Run: headless pygame with SDL's dummy video driver; simulated clock (each Clock.tick advances the game by its frame time, no real sleeping); random seed 0; keys injected as events and as key.get_pressed() state; mouse plan: one left click at the window centre at the start of phase 2, then a move to the lower-right quarter at the start of phase 3.
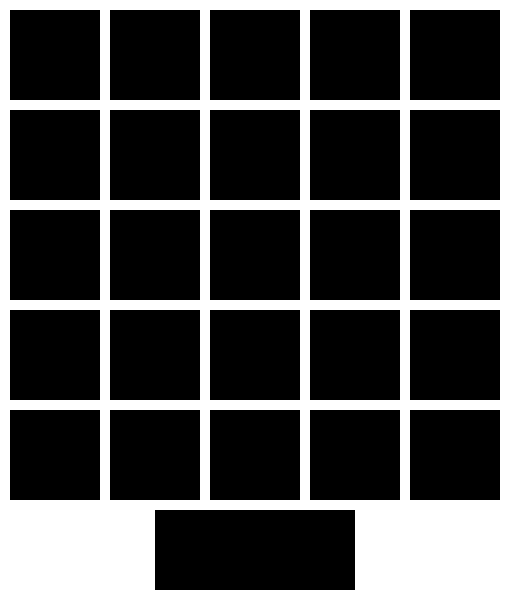
Frame 1 of 4 · flips 1–60 · no input
Frame 2 of 4 · flips 61–180 · clicked the window centre · tapped SPACE, RETURN · held RIGHT (→), D · screen unchanged from frame 1, image omitted
Frame 3 of 4 · flips 181–300 · moved the mouse to the lower-right quarter · held DOWN (↓), S · screen unchanged from frame 2, image omitted
Frame 4 of 4 · flips 301–420 · held LEFT (←), A, UP (↑), W · screen unchanged from frame 3, image omitted

The pygame program that drew these frames:

import pygame
pygame.init()
import time

WIDTH = 510
HEIGHT = 600

BOARD_DIMENSIONS = (510,500)
CELLS= (5,5)

screen = pygame.display.set_mode((WIDTH,HEIGHT))

class Board:
    def __init__(self):
        self.recs = []
        self.coloured = []
        self.button = pygame.Rect(155,510,200,80)

    def board(self, board_dimensions:tuple, cells:tuple):
        cell_w = ((board_dimensions[0]-10) // cells[0])-10
        cell_h = board_dimensions[1] // cells[1]-10
        self.colour = []
        y = 10
        for row_i in range(cells[1]):      
            x = 10
            row = []
            col_row = []
            for col_i in range(cells[0]):  
                rec = pygame.Rect(x, y, cell_w, cell_h)
                row.append(rec)
                x += cell_w+10
                col_row.append((0,0,0))
            self.colour.append(col_row)
            self.recs.append(row)
            y += cell_h+10
        

           

            

    def draw_board(self, colour:tuple):
        for i  in range(len(self.recs)):
            for j in range(len(self.recs[i])):
                pygame.draw.rect(screen, self.colour[i][j], self.recs[i][j])
        pygame.draw.rect(screen,colour,self.button)
        

    def colour_change(self,colour:tuple,pos):
        for i in range(len(self.recs)):
            for j in range(len(self.recs[i])):
                if self.recs[i][j].collidepoint(pos):
                    if self.colour[i][j] == (0,0,0):
                        self.colour[i][j] = colour
                        self.coloured.append(self.recs[i][j])
                    else:
                        self.colour[i][j] = (0,0,0)
                        self.coloured.remove(self.recs[i][j])
    def index(self,rec):
        for i in range(len(self.recs)):
            for j in range(len(self.recs[i])):
                if self.recs[i][j] == rec:
                    return i,j
    def check_neighbours(self,rec):
        i,j = self.index(rec)
        neighbours = []
        total = 0
        for di in range(-1,2):
            for dj in range(-1,2):
                if di == 0 and dj == 0:
                    continue
                ni = i + di
                nj = j + dj
                if 0 <= ni < len(self.recs) and 0 <= nj < len(self.recs[0]):
                    if self.recs[ni][nj] in self.coloured:
                        total += 1
        return total

       
    

    def fate(self):
            self.deaths = []
            self.born = []
            for row in self.recs:
                for rec in row:
                    total = self.check_neighbours(rec)
                    if rec in self.coloured:
                        if total<=1 or total>=4:
                            self.deaths.append(rec)
                    else:
                        if total==3:
                            self.born.append(rec)
    def execute(self):
        for ghost in self.deaths:
            i,j = self.index(ghost)
            self.colour[i][j] = (0,0,0)
            self.coloured.remove(ghost)
        for spawn in self.born:
            i,j = self.index(spawn)
            self.colour[i][j] = (255,255,0) 
            self.coloured.append(spawn)
    

                    

board = Board()
board.board(BOARD_DIMENSIONS, CELLS)

clock = pygame.time.Clock()

UPDATE_TIME = 1500
last_update = pygame.time.get_ticks()

running = False

while True:
    screen.fill((255,255,255))
    for event in pygame.event.get():
        if event.type == pygame.QUIT:
            pygame.quit()
        
        if event.type == pygame.MOUSEBUTTONDOWN:
            board.colour_change(pos = event.pos,colour=(255,255,0))
            if board.button.collidepoint(event.pos):
                running = True
    now = pygame.time.get_ticks()

    if now - last_update >= UPDATE_TIME and running:
        if board.coloured:
            board.fate()
            board.execute()
            last_update = now
                    
    board.draw_board((0,0,0))
    clock.tick(60)
    pygame.display.update()
